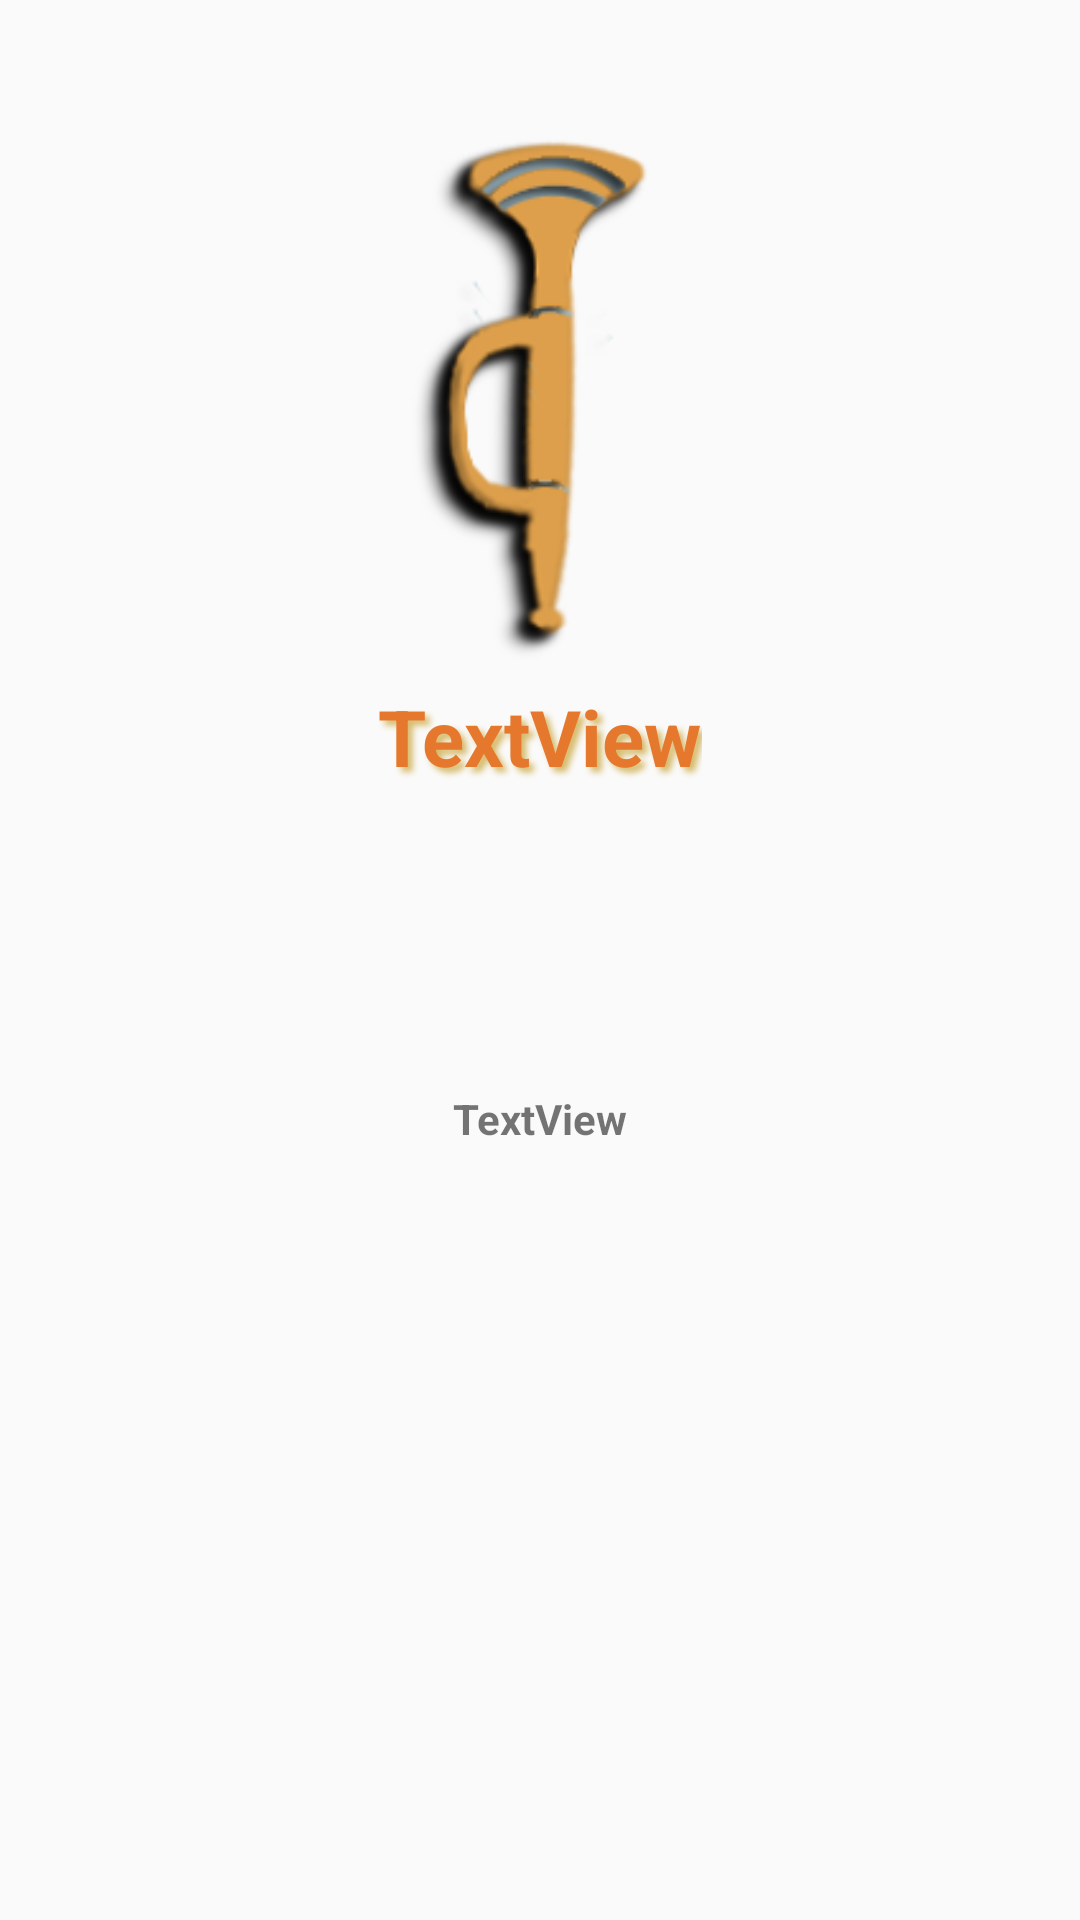

Android layout source for this screen:
<!-- AndroidManifest.xml: application theme AppTheme -->
<!-- res/layout/side_layout.xml -->
<?xml version="1.0" encoding="utf-8"?>
<androidx.constraintlayout.widget.ConstraintLayout

    xmlns:android="http://schemas.android.com/apk/res/android"
    xmlns:app="http://schemas.android.com/apk/res-auto"
    xmlns:tools="http://schemas.android.com/tools"
    android:layout_width="match_parent"
    android:layout_height="match_parent">


    <ImageView
        android:id="@+id/slide_image"
        android:layout_width="180dp"
        android:layout_height="180dp"
        android:layout_alignParentTop="true"
        android:layout_alignParentEnd="true"
        android:layout_marginStart="8dp"
        android:layout_marginTop="40dp"
        android:layout_marginEnd="8dp"
        app:layout_constraintEnd_toEndOf="parent"
        app:layout_constraintStart_toStartOf="parent"
        app:layout_constraintTop_toTopOf="parent"
        app:srcCompat="@drawable/speakname" />

    <TextView
        android:id="@+id/slide_heading"
        android:layout_width="wrap_content"
        android:layout_height="wrap_content"
        android:layout_alignParentTop="true"
        android:layout_alignParentEnd="true"
        android:layout_marginStart="8dp"
        android:layout_marginTop="8dp"
        android:layout_marginEnd="8dp"
        android:shadowColor="@color/colorPrimaryDark"
        android:shadowDx="5"
        android:shadowDy="5"
        android:shadowRadius="5"
        android:text="TextView"
        android:textColor="@color/Font_gold"
        android:textSize="26dp"
        android:textStyle="bold"
        app:layout_constraintEnd_toEndOf="parent"
        app:layout_constraintStart_toStartOf="parent"
        app:layout_constraintTop_toBottomOf="@+id/slide_image" />

    <TextView
        android:id="@+id/slide_desc"
        android:layout_width="match_parent"
        android:layout_height="100dp"
        android:layout_alignParentTop="true"
        android:layout_marginStart="26dp"
        android:layout_marginTop="60dp"
        android:layout_marginEnd="26dp"
        android:gravity="center_vertical|center_horizontal"
        android:text="TextView"

        android:textStyle="bold"
        app:layout_constraintEnd_toEndOf="parent"
        app:layout_constraintHorizontal_bias="0.48"
        app:layout_constraintStart_toStartOf="parent"
        app:layout_constraintTop_toBottomOf="@+id/slide_heading" />

    <androidx.constraintlayout.widget.Guideline
        android:id="@+id/guideline2"
        android:layout_width="wrap_content"
        android:layout_height="wrap_content"
        android:orientation="vertical"
        app:layout_constraintGuide_begin="212dp" />
</androidx.constraintlayout.widget.ConstraintLayout>
<!-- resources referenced by this layout -->
<resources>
  <color name="Font_gold">#E5782D</color>
  <color name="colorPrimaryDark">#D6BB6C</color>
  <!-- drawable speakname: png bitmap (drawable-mdpi, 17308 bytes) -->
  <style name="AppTheme" parent="Theme.AppCompat.Light.DarkActionBar">
          
          <item name="colorPrimary">@color/colorPrimary</item>
          <item name="colorPrimaryDark">@color/colorPrimaryDark</item>
          <item name="colorAccent">@color/colorAccent</item>
  
          <item name="civ_border_color">@color/startblue</item>
      </style>
  <color name="colorPrimary">#7F76E4</color>
  <color name="colorAccent">#FF5722</color>
  <color name="startblue">#7F76E4</color>
</resources>
